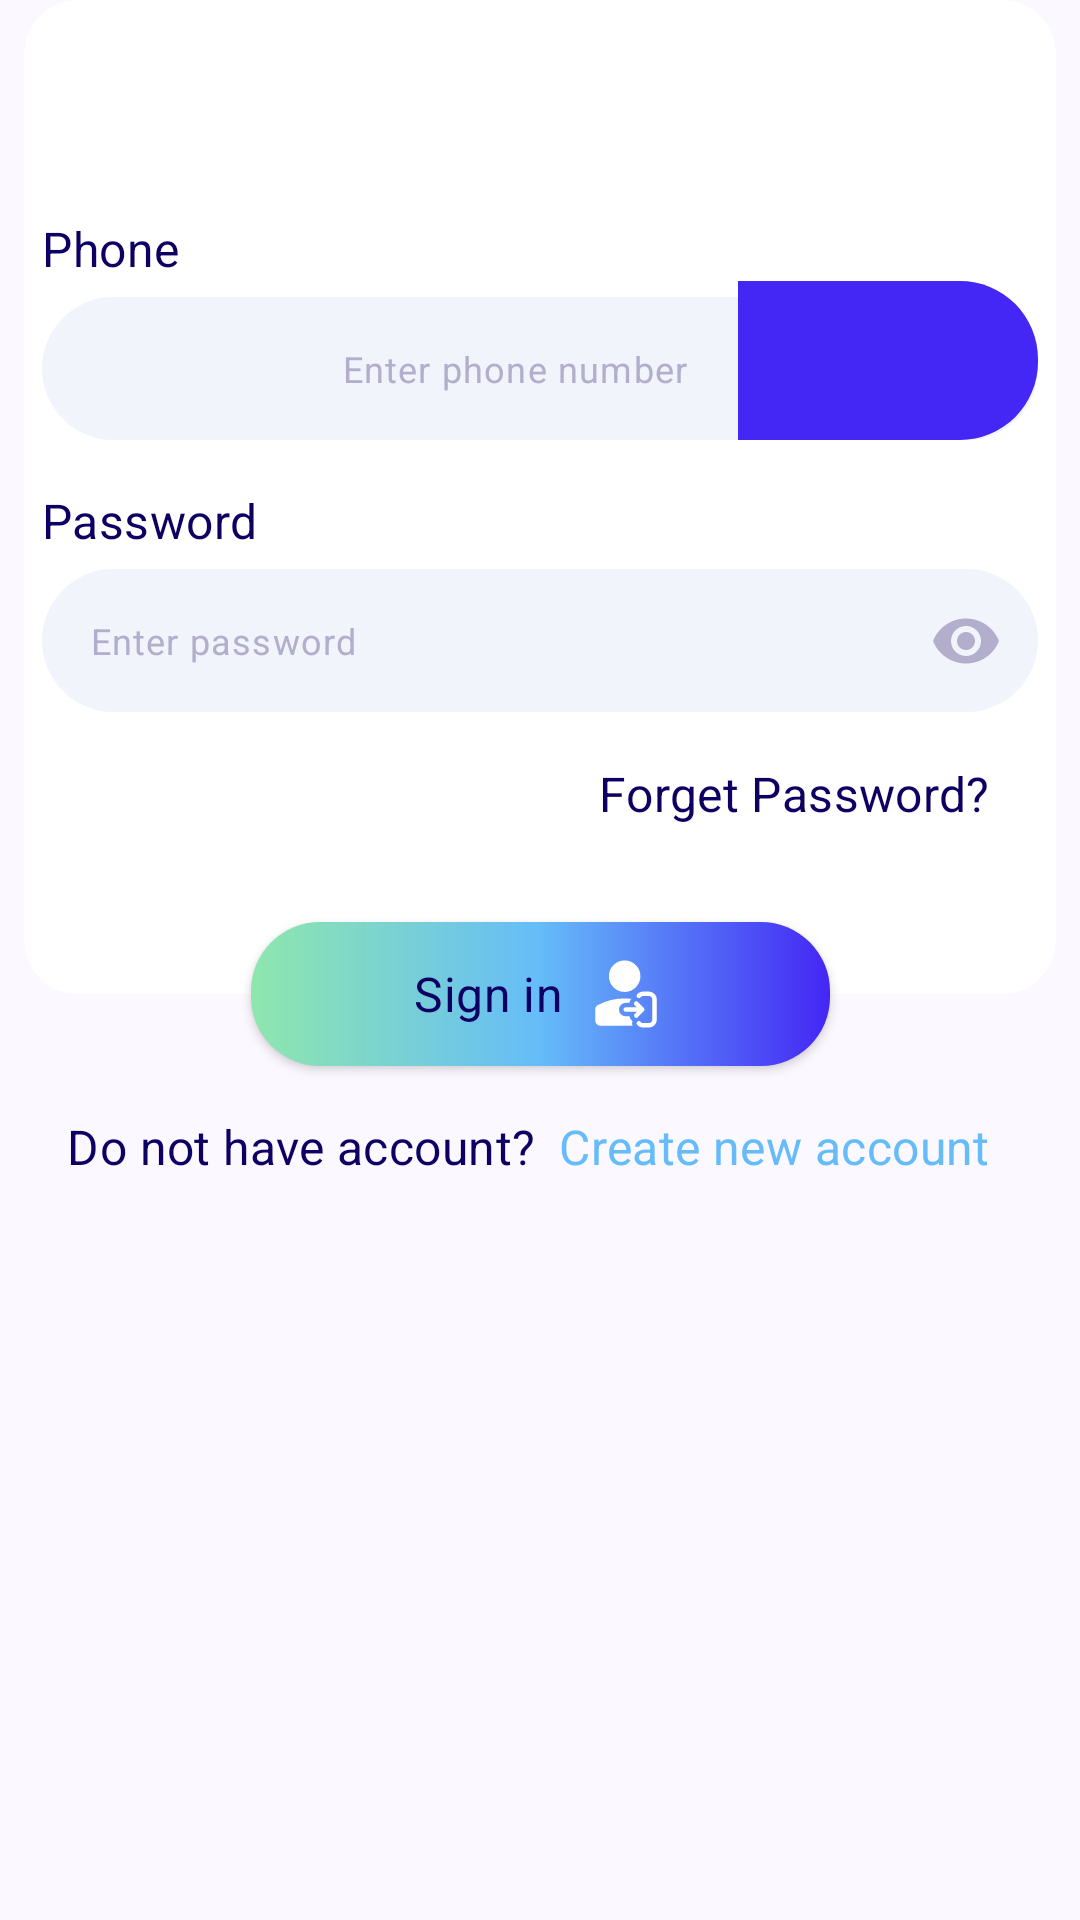

Layout XML and referenced resources for this Android screen:
<!-- AndroidManifest.xml: application theme Theme.AlTasherat -->
<!-- res/layout/fragment_login.xml -->
<?xml version="1.0" encoding="utf-8"?>
<androidx.constraintlayout.widget.ConstraintLayout xmlns:android="http://schemas.android.com/apk/res/android"
    xmlns:app="http://schemas.android.com/apk/res-auto"
    xmlns:tools="http://schemas.android.com/tools"
    android:layout_width="match_parent"
    android:layout_height="match_parent"
    tools:context=".features.authentication.signup.presentation.SignupFragment">

    <androidx.cardview.widget.CardView
        android:id="@+id/card_background"
        android:layout_width="0dp"
        android:layout_height="wrap_content"
        android:layout_marginHorizontal="8dp"
        app:cardCornerRadius="18dp"
        app:cardElevation="0dp"
        app:layout_constraintEnd_toEndOf="parent"
        app:layout_constraintStart_toStartOf="parent"
        app:layout_constraintTop_toTopOf="parent">

        <androidx.constraintlayout.widget.ConstraintLayout
            android:layout_width="match_parent"
            android:layout_height="wrap_content"
            android:layout_marginHorizontal="6dp"
            android:paddingVertical="56dp">

            <TextView
                android:id="@+id/phone_txt"
                style="?textAppearanceTitleMedium"
                android:layout_width="wrap_content"
                android:layout_height="wrap_content"
                android:layout_marginTop="16dp"
                android:text="@string/phone"
                app:layout_constraintStart_toStartOf="parent"
                app:layout_constraintTop_toTopOf="parent" />

            <FrameLayout
                android:id="@+id/phone_frame_layout"
                android:layout_width="0dp"
                android:layout_height="wrap_content"
                app:layout_constraintEnd_toEndOf="parent"
                app:layout_constraintStart_toStartOf="parent"
                app:layout_constraintTop_toBottomOf="@id/phone_txt">

                <com.google.android.material.textfield.TextInputLayout
                    android:id="@+id/phone_layout"
                    style="@style/Widget.Material3.TextInputLayout.OutlinedBox.Dense"
                    android:layout_width="match_parent"
                    android:layout_height="wrap_content"
                    app:boxBackgroundColor="?colorSurfaceInverse"
                    app:boxCornerRadiusBottomEnd="26dp"
                    app:boxCornerRadiusBottomStart="26dp"
                    app:boxCornerRadiusTopEnd="26dp"
                    app:boxCornerRadiusTopStart="26dp"
                    app:boxStrokeColor="?colorPrimary"
                    app:boxStrokeWidth="0dp"
                    app:expandedHintEnabled="false"
                    app:placeholderText="@string/enter_phone_number"
                    app:placeholderTextAppearance="?textAppearanceBodySmall"
                    app:startIconDrawable="@drawable/ic_phone">

                    <com.google.android.material.textfield.TextInputEditText
                        android:id="@+id/phone_edit"
                        android:layout_width="match_parent"
                        android:layout_height="wrap_content"
                        android:inputType="phone"
                        android:maxLines="1"
                        android:paddingStart="100dp"
                        android:paddingEnd="100dp" />

                </com.google.android.material.textfield.TextInputLayout>

                <AutoCompleteTextView
                    android:id="@+id/phone_code_picker"
                    style="?textAppearanceTitleMedium"
                    android:layout_width="wrap_content"
                    android:layout_height="53dp"
                    android:layout_gravity="end|bottom"
                    android:background="@drawable/custom_phone_end_icon"
                    android:clickable="true"
                    android:focusable="true"
                    android:inputType="none"
                    android:minWidth="100dp"
                    android:paddingHorizontal="8dp"
                    android:textColor="@android:color/white"
                    tools:text="🇸🇦 (+966)" />
            </FrameLayout>

            <TextView
                android:id="@+id/password_txt"
                style="?textAppearanceTitleMedium"
                android:layout_width="wrap_content"
                android:layout_height="wrap_content"
                android:layout_marginTop="16dp"
                android:text="@string/password"
                app:layout_constraintStart_toStartOf="parent"
                app:layout_constraintTop_toBottomOf="@id/phone_frame_layout" />

            <com.google.android.material.textfield.TextInputLayout
                android:id="@+id/password_layout"
                style="@style/Widget.Material3.TextInputLayout.OutlinedBox.Dense"
                android:layout_width="0dp"
                android:layout_height="wrap_content"
                app:boxBackgroundColor="?colorSurfaceInverse"
                app:boxCornerRadiusBottomEnd="26dp"
                app:boxCornerRadiusBottomStart="26dp"
                app:boxCornerRadiusTopEnd="26dp"
                app:boxCornerRadiusTopStart="26dp"
                app:boxStrokeColor="?colorPrimary"
                app:boxStrokeWidth="0dp"
                app:endIconMode="password_toggle"
                app:expandedHintEnabled="false"
                app:layout_constraintEnd_toEndOf="parent"
                app:layout_constraintStart_toStartOf="parent"
                app:layout_constraintTop_toBottomOf="@id/password_txt"
                app:placeholderText="@string/enter_password"
                app:placeholderTextAppearance="?textAppearanceBodySmall"
                app:startIconDrawable="@drawable/ic_password">

                <com.google.android.material.textfield.TextInputEditText
                    android:id="@+id/password_edit"
                    android:layout_width="match_parent"
                    android:layout_height="wrap_content"
                    android:inputType="textPassword"
                    android:maxLines="1" />

            </com.google.android.material.textfield.TextInputLayout>

            <TextView
                android:id="@+id/forget_pass_txt"
                style="?textAppearanceTitleMedium"
                android:layout_width="wrap_content"
                android:layout_height="wrap_content"
                android:layout_marginTop="16dp"
                android:layout_marginEnd="16dp"
                android:foreground="?attr/selectableItemBackground"
                android:text="@string/forget_password"
                app:layout_constraintEnd_toEndOf="@id/password_layout"
                app:layout_constraintTop_toBottomOf="@id/password_layout" />
        </androidx.constraintlayout.widget.ConstraintLayout>

    </androidx.cardview.widget.CardView>

    <Button
        android:id="@+id/login_btn"
        style="@style/CustomButton"
        android:layout_width="wrap_content"
        android:layout_height="wrap_content"
        android:drawableEnd="@drawable/ic_signup"
        android:text="@string/sign_in"
        app:layout_constraintBottom_toBottomOf="@id/card_background"
        app:layout_constraintEnd_toEndOf="parent"
        app:layout_constraintHorizontal_bias="0.5"
        app:layout_constraintStart_toStartOf="parent"
        app:layout_constraintTop_toBottomOf="@id/card_background" />

    <TextView
        android:id="@+id/have_account_txt"
        style="?textAppearanceTitleMedium"
        android:layout_width="wrap_content"
        android:layout_height="wrap_content"
        android:layout_marginTop="16dp"
        android:text="@string/not_have_account"
        android:textAlignment="textEnd"
        app:layout_constraintEnd_toStartOf="@id/create_new_acc_txt"
        app:layout_constraintHorizontal_chainStyle="packed"
        app:layout_constraintStart_toStartOf="parent"
        app:layout_constraintTop_toBottomOf="@id/login_btn" />

    <TextView
        android:id="@+id/create_new_acc_txt"
        style="?textAppearanceTitleMedium"
        android:layout_width="wrap_content"
        android:layout_height="wrap_content"
        android:clickable="true"
        android:foreground="?attr/selectableItemBackground"
        android:paddingStart="8dp"
        android:paddingEnd="8dp"
        android:text="@string/create_new_acc"
        android:textAlignment="textStart"
        android:textColor="@color/md_theme_secondary"
        app:layout_constraintBottom_toBottomOf="@id/have_account_txt"
        app:layout_constraintEnd_toEndOf="parent"
        app:layout_constraintHorizontal_bias="0.5"
        app:layout_constraintStart_toEndOf="@id/have_account_txt"
        app:layout_constraintTop_toTopOf="@id/have_account_txt" />

</androidx.constraintlayout.widget.ConstraintLayout>
<!-- resources referenced by this layout -->
<resources>
  <color name="md_theme_secondary">#65BCF9</color>
  <string name="create_new_acc">Create new account</string>
  <string name="enter_password">Enter password</string>
  <string name="enter_phone_number">Enter phone number</string>
  <string name="forget_password">Forget Password?</string>
  <string name="not_have_account">Do not have account?</string>
  <string name="password">Password</string>
  <string name="phone">Phone</string>
  <string name="sign_in">Sign in</string>
  <style name="Theme.AlTasherat" parent="Base.Theme.AlTasherat" />
  <color name="md_theme_primary">#4426F5</color>
  <color name="md_theme_onPrimary">#FFFFFF</color>
  <color name="md_theme_primaryContainer">#E3DFFF</color>
  <color name="md_theme_onPrimaryContainer">#434078</color>
  <color name="md_theme_onSecondary">#FFFFFF</color>
  <color name="md_theme_secondaryContainer">#4426F5</color>
  <color name="md_theme_onSecondaryContainer">#FFFFFF</color>
  <color name="md_theme_tertiary">#8ee7ad</color>
  <color name="md_theme_onTertiary">#FFFFFF</color>
  <color name="md_theme_tertiaryContainer">#B0F1C3</color>
  <color name="md_theme_onTertiaryContainer">#0E512F</color>
  <color name="md_theme_error">#FB1C1F</color>
  <color name="md_theme_onError">#FFFFFF</color>
  <color name="md_theme_errorContainer">#FFDAD6</color>
  <color name="md_theme_onErrorContainer">#d71010</color>
  <color name="md_theme_background">#FCF8FF</color>
  <color name="md_theme_onBackground">#1C1B20</color>
  <color name="md_theme_surface">#87FFFFFF</color>
  <color name="md_theme_onSurface">#0e0063</color>
  <color name="md_theme_surfaceVariant">#FFFFFF</color>
  <color name="md_theme_onSurfaceVariant">#b2aecc</color>
  <color name="md_theme_outline">#787680</color>
  <color name="md_theme_outlineVariant">#C8C5D0</color>
  <color name="md_theme_inverseSurface">#f1f4fb</color>
  <color name="md_theme_inverseOnSurface">#0e0063</color>
  <color name="md_theme_inversePrimary">#C4C0FF</color>
  <color name="md_theme_primaryFixed">#E3DFFF</color>
  <color name="md_theme_onPrimaryFixed">#17134A</color>
  <color name="md_theme_primaryFixedDim">#C4C0FF</color>
  <color name="md_theme_onPrimaryFixedVariant">#434078</color>
  <color name="md_theme_secondaryFixed">#CAE6FF</color>
  <color name="md_theme_onSecondaryFixed">#001E30</color>
  <color name="md_theme_secondaryFixedDim">#96CCF8</color>
  <color name="md_theme_onSecondaryFixedVariant">#004B70</color>
  <color name="md_theme_tertiaryFixed">#B0F1C3</color>
  <color name="md_theme_onTertiaryFixed">#00210F</color>
  <color name="md_theme_tertiaryFixedDim">#94D5A8</color>
  <color name="md_theme_onTertiaryFixedVariant">#0E512F</color>
  <color name="md_theme_surfaceDim">#DCD8E0</color>
  <color name="md_theme_surfaceBright">#FCF8FF</color>
  <color name="md_theme_surfaceContainerLowest">#FFFFFF</color>
  <color name="md_theme_surfaceContainerLow">#F6F2FA</color>
  <color name="md_theme_surfaceContainer">#FFFFFF</color>
  <color name="md_theme_surfaceContainerHigh">#87FFFFFF</color>
  <color name="md_theme_surfaceContainerHighest">#E5E1E9</color>
  <style name="TextAppearance.AlTasherat.DisplayLarge" parent="TextAppearance.Material3.DisplayLarge">
          <item name="fontFamily">@font/app_font_plain</item>
      </style>
  <style name="TextAppearance.AlTasherat.DisplaySmall" parent="TextAppearance.Material3.DisplaySmall">
          <item name="fontFamily">@font/app_font_plain</item>
      </style>
  <style name="TextAppearance.AlTasherat.LabelLarge" parent="TextAppearance.Material3.LabelLarge">
          <item name="fontFamily">@font/app_font_plain</item>
      </style>
  <style name="TextAppearance.AlTasherat.LabelMedium" parent="TextAppearance.Material3.LabelMedium">
          <item name="fontFamily">@font/app_font_plain</item>
      </style>
  <style name="TextAppearance.AlTasherat.LabelSmall" parent="TextAppearance.Material3.LabelSmall">
          <item name="fontFamily">@font/app_font_plain</item>
      </style>
</resources>
